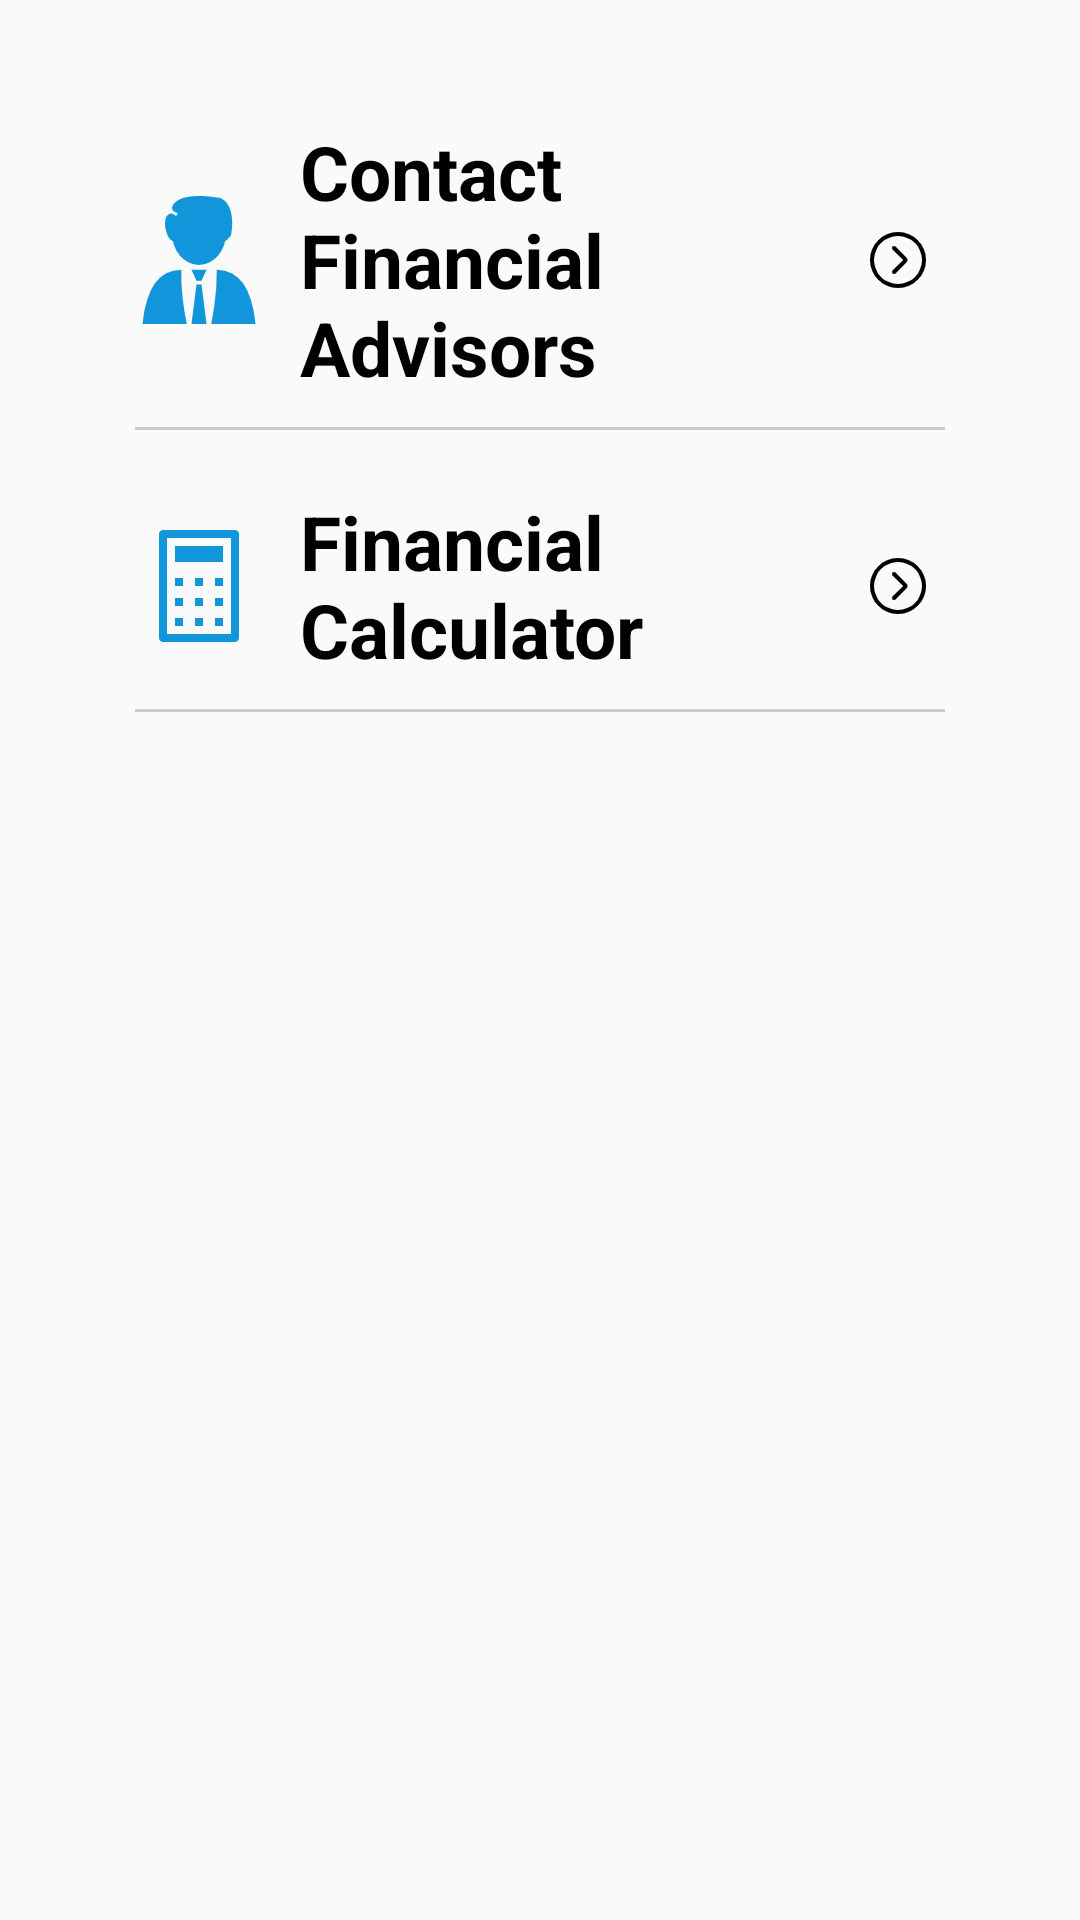

Here is an Android app screen rendered from its layout file. Give the layout XML and the strings, colors and styles it references.
<!-- AndroidManifest.xml: application theme Theme.BudgetingApp -->
<!-- res/layout/fragment_tools.xml -->
<?xml version="1.0" encoding="utf-8"?>
<RelativeLayout xmlns:android="http://schemas.android.com/apk/res/android"
    android:orientation="vertical"
    android:layout_width="match_parent"
    android:layout_height="match_parent">


    <RelativeLayout
        android:id="@+id/tools_contact_advisor_block"
        android:layout_width="match_parent"
        android:layout_height="wrap_content"
        android:layout_marginStart="45dp"
        android:layout_marginTop="30dp"
        android:layout_marginEnd="45dp"
        android:orientation="horizontal">

        <ImageView
            android:id="@+id/advisor_logo"
            android:layout_width="wrap_content"
            android:layout_height="wrap_content"
            android:layout_centerVertical="true"
            android:src="@drawable/advisor" />

        <TextView
            android:id="@+id/fg_tools_advisor_txt"
            android:layout_width="match_parent"
            android:layout_height="wrap_content"
            android:layout_centerInParent="true"
            android:layout_marginStart="45dp"
            android:layout_marginEnd="45dp"
            android:paddingLeft="10dp"
            android:text="Contact Financial Advisors"
            android:textColor="@color/black"
            android:textSize="25sp"
            android:textStyle="bold" />


        <ImageView
            android:layout_width="wrap_content"
            android:layout_height="wrap_content"
            android:layout_alignParentRight="true"
            android:layout_centerInParent="true"
            android:layout_marginRight="5dp"
            android:src="@drawable/arrow_logo" />

        <ImageView
            android:layout_width="match_parent"
            android:layout_height="1dp"
            android:layout_below="@id/fg_tools_advisor_txt"
            android:layout_marginTop="20dp"
            android:background="#cccccc" />

    </RelativeLayout>

    <RelativeLayout
        android:id="@+id/tools_calculator_block"
        android:layout_width="match_parent"
        android:layout_height="wrap_content"
        android:layout_marginStart="45dp"
        android:layout_marginEnd="45dp"
        android:orientation="horizontal"
        android:layout_below="@id/tools_contact_advisor_block"
        android:layout_marginTop="10dp">

        <ImageView
            android:id="@+id/calculator_logo"
            android:layout_width="wrap_content"
            android:layout_height="wrap_content"
            android:layout_centerVertical="true"
            android:src="@drawable/calculator" />

        <TextView
            android:id="@+id/fg_tools_calculator_txt"
            android:layout_width="match_parent"
            android:layout_height="wrap_content"
            android:layout_marginStart="45dp"
            android:layout_marginEnd="45dp"
            android:layout_centerInParent="true"
            android:paddingLeft="10dp"
            android:text="Financial Calculator"
            android:textColor="@color/black"
            android:textSize="25sp"
            android:textStyle="bold" />


        <ImageView
            android:layout_width="wrap_content"
            android:layout_height="wrap_content"
            android:layout_alignParentRight="true"
            android:layout_centerInParent="true"
            android:layout_marginRight="5dp"
            android:src="@drawable/arrow_logo" />

        <ImageView
            android:layout_width="match_parent"
            android:layout_height="1dp"
            android:layout_below="@id/fg_tools_calculator_txt"
            android:layout_marginTop="20dp"
            android:background="#cccccc" />

    </RelativeLayout>
</RelativeLayout>
<!-- resources referenced by this layout -->
<resources>
  <!-- drawable advisor: png bitmap (drawable-xxhdpi, 5010 bytes) -->
  <!-- drawable arrow_logo: png bitmap (drawable-xxhdpi, 1575 bytes) -->
  <!-- drawable calculator: png bitmap (drawable-xxhdpi, 1191 bytes) -->
  <style name="Theme.BudgetingApp" parent="Theme.MaterialComponents.DayNight.NoActionBar.Bridge">
          
          <item name="colorPrimary">@color/purple_500</item>
          <item name="colorPrimaryVariant">@color/purple_700</item>
          <item name="colorOnPrimary">@color/white</item>
          
          <item name="colorSecondary">@color/teal_200</item>
          <item name="colorSecondaryVariant">@color/teal_700</item>
          <item name="colorOnSecondary">@color/black</item>
          
          <item name="android:statusBarColor" tools:targetApi="l">?attr/colorPrimaryVariant</item>
          
      </style>
  <!-- not gathered from this repository: default colours our renderer supplied (Android Studio template values) -->
  <color name="purple_500">#FF6200EE</color>
  <color name="purple_700">#FF3700B3</color>
  <color name="teal_200">#FF03DAC5</color>
  <color name="teal_700">#FF018786</color>
  <color name="black">#FF000000</color>
  <color name="white">#FFFFFFFF</color>
</resources>
